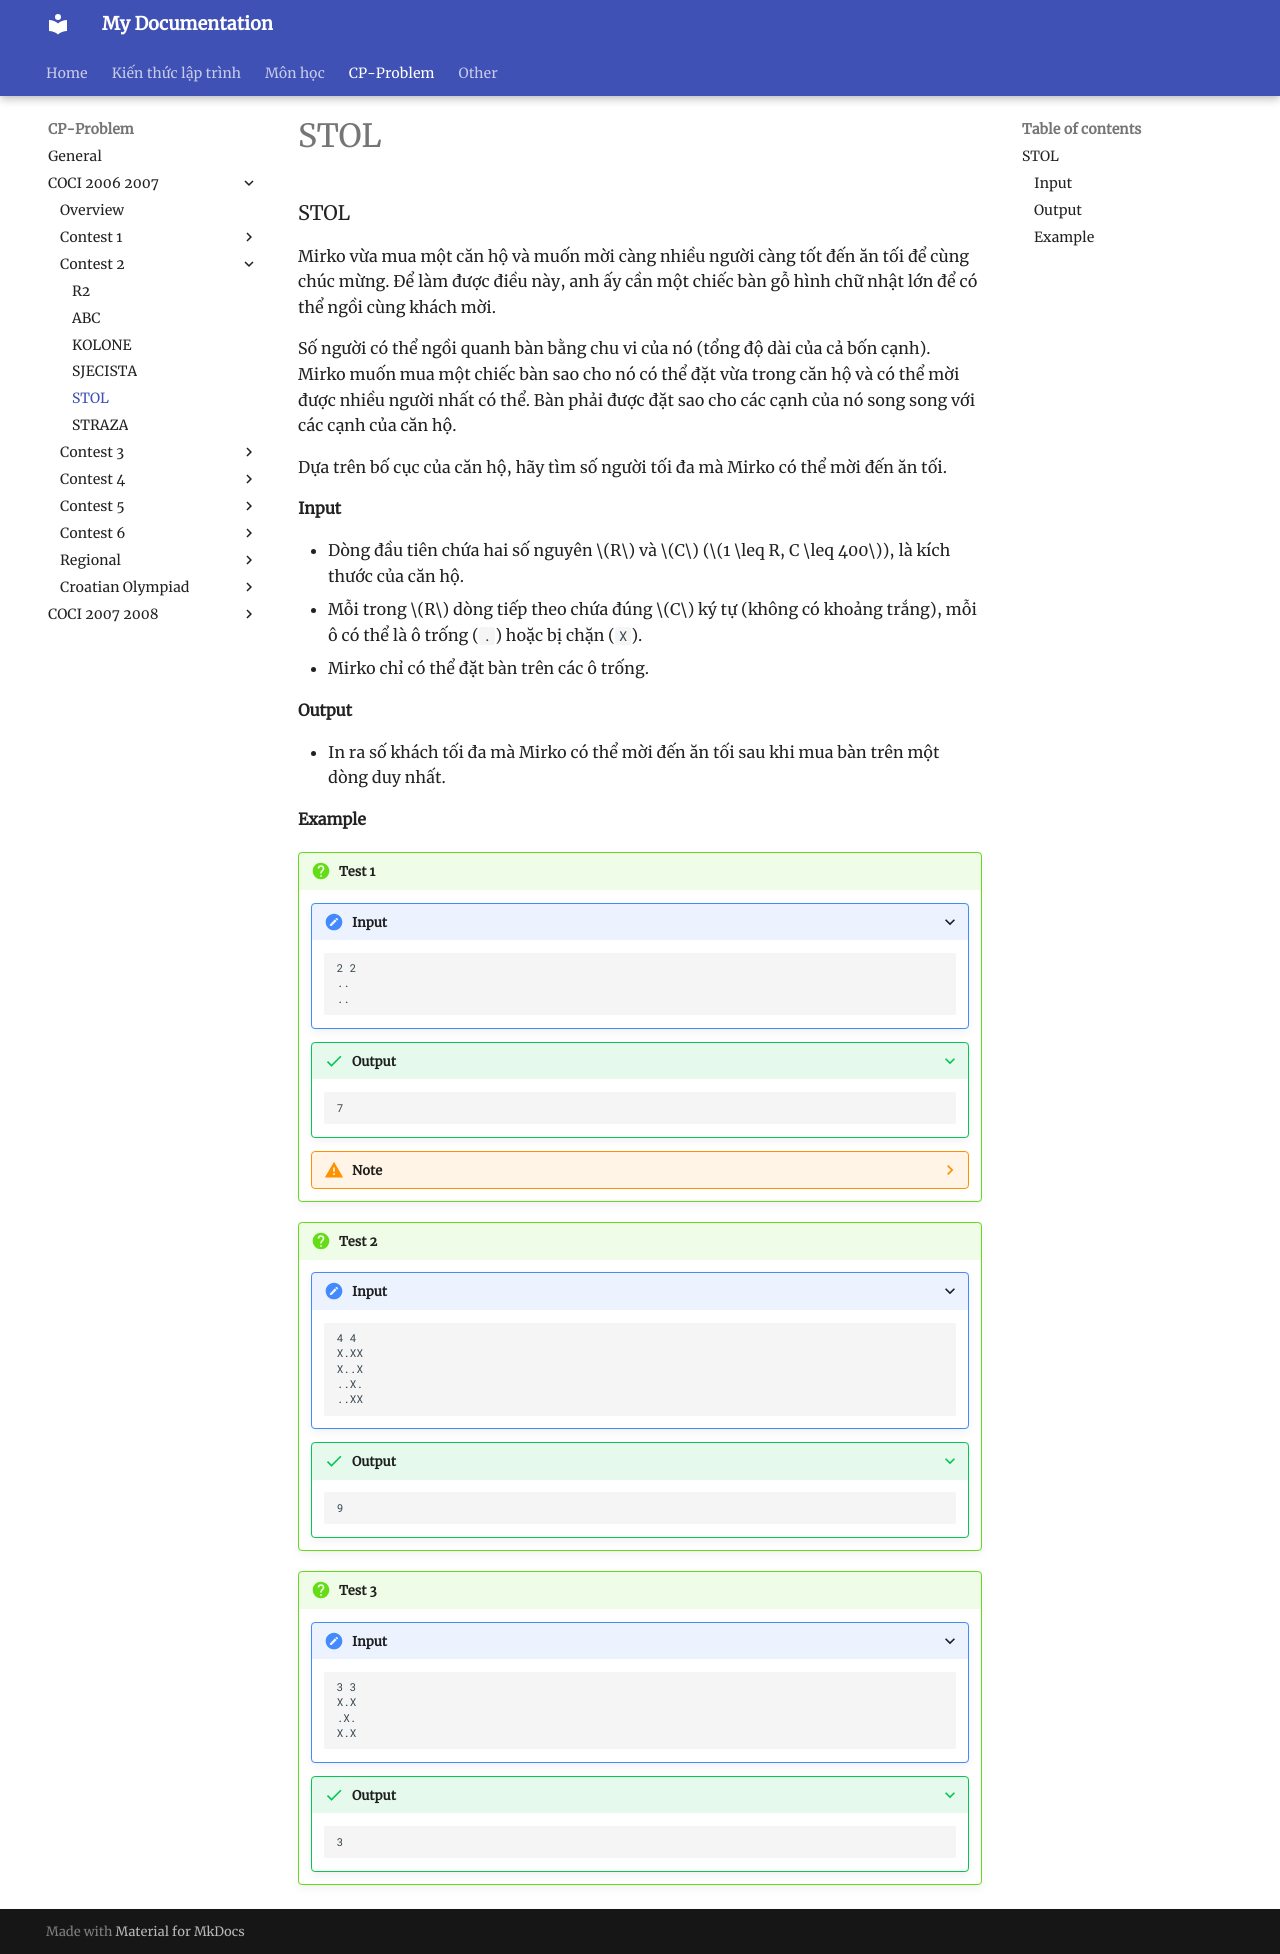

repository: HiGiangcoder/CodeDiary · page: Problem/coci0607/Contest2/P5_STOL/index.html · generator: mkdocs

### STOL

Mirko vừa mua một căn hộ và muốn mời càng nhiều người càng tốt đến ăn tối để cùng chúc mừng. Để làm được điều này, anh ấy cần một chiếc bàn gỗ hình chữ nhật lớn để có thể ngồi cùng khách mời.

Số người có thể ngồi quanh bàn bằng chu vi của nó (tổng độ dài của cả bốn cạnh). Mirko muốn mua một chiếc bàn sao cho nó có thể đặt vừa trong căn hộ và có thể mời được nhiều người nhất có thể. Bàn phải được đặt sao cho các cạnh của nó song song với các cạnh của căn hộ.

Dựa trên bố cục của căn hộ, hãy tìm số người tối đa mà Mirko có thể mời đến ăn tối.

#### Input  
- Dòng đầu tiên chứa hai số nguyên $R$ và $C$ ($1 \leq R, C \leq 400$), là kích thước của căn hộ.
- Mỗi trong $R$ dòng tiếp theo chứa đúng $C$ ký tự (không có khoảng trắng), mỗi ô có thể là ô trống (`.`) hoặc bị chặn (`X`).
- Mirko chỉ có thể đặt bàn trên các ô trống.

#### Output  
- In ra số khách tối đa mà Mirko có thể mời đến ăn tối sau khi mua bàn trên một dòng duy nhất.

#### Example  

!!! question "Test 1"  
    ???+ "Input"  
        ```sample  
        2 2  
        ..  
        ..  
        ```  
    ???+ success "Output"  
        ```sample  
        7  
        ```  
    ??? warning "Note"
        Lưu ý rằng Mirko chỉ có thể mời $7$ người vì trong số người ngồi vào bàn có cả anh ấy.

!!! question "Test 2"  
    ???+ "Input"  
        ```sample  
        4 4  
        X.XX  
        X..X  
        ..X.  
        ..XX  
        ```  
    ???+ success "Output"  
        ```sample  
        9  
        ```  

!!! question "Test 3"  
    ???+ "Input"  
        ```sample  
        3 3  
        X.X  
        .X.  
        X.X  
        ```  
    ???+ success "Output"  
        ```sample  
        3  
        ```  
